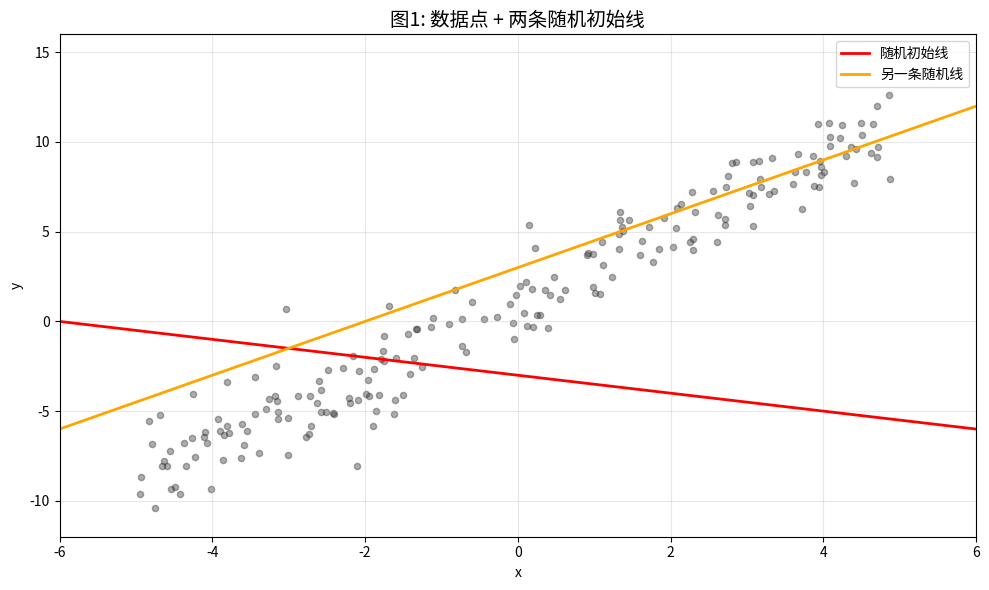

The script that saved this image: (Note: this script raises an exception after producing the figure.)
#!/usr/bin/env python3
"""Generate SPR-003 visualizations — recursive bisection vs gradient descent"""
import numpy as np, matplotlib
matplotlib.use('Agg')
import matplotlib.pyplot as plt

np.random.seed(42)
N = 200
x_raw = np.random.uniform(-5, 5, N)
y_raw = 2 * x_raw + 1 + np.random.randn(N) * 1.5

OUT = "/home/nio/log/blogs/www.grepcode.cn/static/spr"

# -------- 图1: 数据 + 随机初始线 --------
fig, ax = plt.subplots(figsize=(10, 6))
ax.scatter(x_raw, y_raw, alpha=0.4, s=20, c='#333')
# 随机初始线
ax.axline((0, -3), slope=-0.5, color='red', linewidth=2, label='随机初始线')
ax.axline((0, 3), slope=1.5, color='orange', linewidth=2, label='另一条随机线')
ax.set_xlim(-6, 6); ax.set_ylim(-12, 16)
ax.set_title('图1: 数据点 + 两条随机初始线', fontsize=14)
ax.set_xlabel('x'); ax.set_ylabel('y')
ax.legend(); ax.grid(True, alpha=0.3)
plt.tight_layout()
fig.savefig(f"{OUT}/spr-fig1-random-lines.png", dpi=120)
plt.close()

# -------- 图2: 四步拧线过程 --------
fig, axes = plt.subplots(2, 2, figsize=(12, 10))
steps = [(0, 1.0, 0.0, 'iter 0: 随机线'), (10, 1.4, 0.3, 'iter 10: 轻微拧转'),
         (50, 1.9, 0.9, 'iter 50: 大幅靠近'), (200, 1.977, 1.146, 'iter 200: 最优线')]
for ax, (i, w, b, title) in zip(axes.flat, steps):
    ax.scatter(x_raw, y_raw, alpha=0.3, s=15, c='#666')
    ax.axline((0, b), slope=w, color='red', linewidth=2.5)
    ax.set_xlim(-6, 6); ax.set_ylim(-12, 16)
    ax.set_title(title, fontsize=12); ax.grid(True, alpha=0.2)
plt.tight_layout()
fig.savefig(f"{OUT}/spr-fig2-gradient-descent.png", dpi=120)
plt.close()

# -------- 图3: 递归砍半 — 四步砍空间 --------
def region_mean(low, high):
    mask = (x_raw >= low) & (x_raw < high)
    if mask.sum() == 0: return 0
    return np.mean(y_raw[mask])

fig, axes = plt.subplots(2, 2, figsize=(12, 10))
depths = [1, 2, 3, 4]
for ax, depth in zip(axes.flat, depths):
    splits = np.linspace(-5, 5, 2**depth + 1)
    ax.scatter(x_raw, y_raw, alpha=0.3, s=15, c='#666')
    for s in splits[1:-1]:
        ax.axvline(x=s, color='#1f77b4', linewidth=1, alpha=0.5, linestyle='--')
    for i in range(len(splits)-1):
        lo, hi = splits[i], splits[i+1]
        mid = (lo + hi) / 2
        val = region_mean(lo, hi)
        ax.hlines(val, lo, hi, color='red', linewidth=2.5)
    ax.set_xlim(-6, 6); ax.set_ylim(-12, 16)
    ax.set_title(f'砍半 depth={depth} ({2**depth} 片叶子)', fontsize=12)
    ax.grid(True, alpha=0.2)
plt.tight_layout()
fig.savefig(f"{OUT}/spr-fig3-bisection.png", dpi=120)
plt.close()

# -------- 图4: 对比 — 拧线 vs 砍半 --------
fig, (ax1, ax2) = plt.subplots(1, 2, figsize=(14, 6))
# 拧线
ax1.scatter(x_raw, y_raw, alpha=0.3, s=15, c='#666')
ax1.axline((0, 1.146), slope=1.977, color='red', linewidth=2.5)
ax1.set_title(f'梯度下降(拧线): 2参数, MSE=2.194', fontsize=13)
ax1.set_xlim(-6, 6); ax1.set_ylim(-12, 16); ax1.grid(True, alpha=0.2)
# 砍半深度5
depth = 5
splits = np.linspace(-5, 5, 2**depth + 1)
ax2.scatter(x_raw, y_raw, alpha=0.3, s=15, c='#666')
for s in splits[1:-1]:
    ax2.axvline(x=s, color='#1f77b4', linewidth=1, alpha=0.5, linestyle='--')
for i in range(len(splits)-1):
    lo, hi = splits[i], splits[i+1]
    val = region_mean(lo, hi)
    ax2.hlines(val, lo, hi, color='red', linewidth=2.5)
ax2.set_title(f'递归砍半(砍空间): {2**depth}片叶子, MSE=2.162', fontsize=13)
ax2.set_xlim(-6, 6); ax2.set_ylim(-12, 16); ax2.grid(True, alpha=0.2)
plt.tight_layout()
fig.savefig(f"{OUT}/spr-fig4-comparison.png", dpi=120)
plt.close()

# -------- 图5: 收敛速度对比 --------
fig, ax = plt.subplots(figsize=(8, 5))
depths_plot = range(1, 9)
mse_values = [10.066, 4.130, 2.707, 2.324, 2.162, 2.085, 1.911, 1.911]
params = [2**d for d in depths_plot]
ax.plot(params, mse_values, 'o-', color='red', linewidth=2, markersize=8, label='递归砍半 MSE')
ax.axhline(y=2.194, color='blue', linewidth=2, linestyle='--', label=f'梯度下降 MSE=2.194')
ax.axvline(x=2, color='gray', linewidth=1, linestyle=':', alpha=0.5, label='拧线: 2参数')
ax.axvline(x=16, color='gray', linewidth=1, linestyle=':', alpha=0.5, label='砍半追平: 16片叶子')
ax.set_xscale('log', base=2)
ax.set_xlabel('叶子数 (log 尺度)', fontsize=12)
ax.set_ylabel('MSE', fontsize=12)
ax.set_title('收敛速度对比: 拧线 vs 砍空间', fontsize=14)
ax.legend(); ax.grid(True, alpha=0.3)
plt.tight_layout()
fig.savefig(f"{OUT}/spr-fig5-convergence.png", dpi=120)
plt.close()

print("5张图已生成到 blogs/www.grepcode.cn/static/spr/")
for name in ['spr-fig1-random-lines','spr-fig2-gradient-descent','spr-fig3-bisection','spr-fig4-comparison','spr-fig5-convergence']:
    print(f"  {name}.png")
